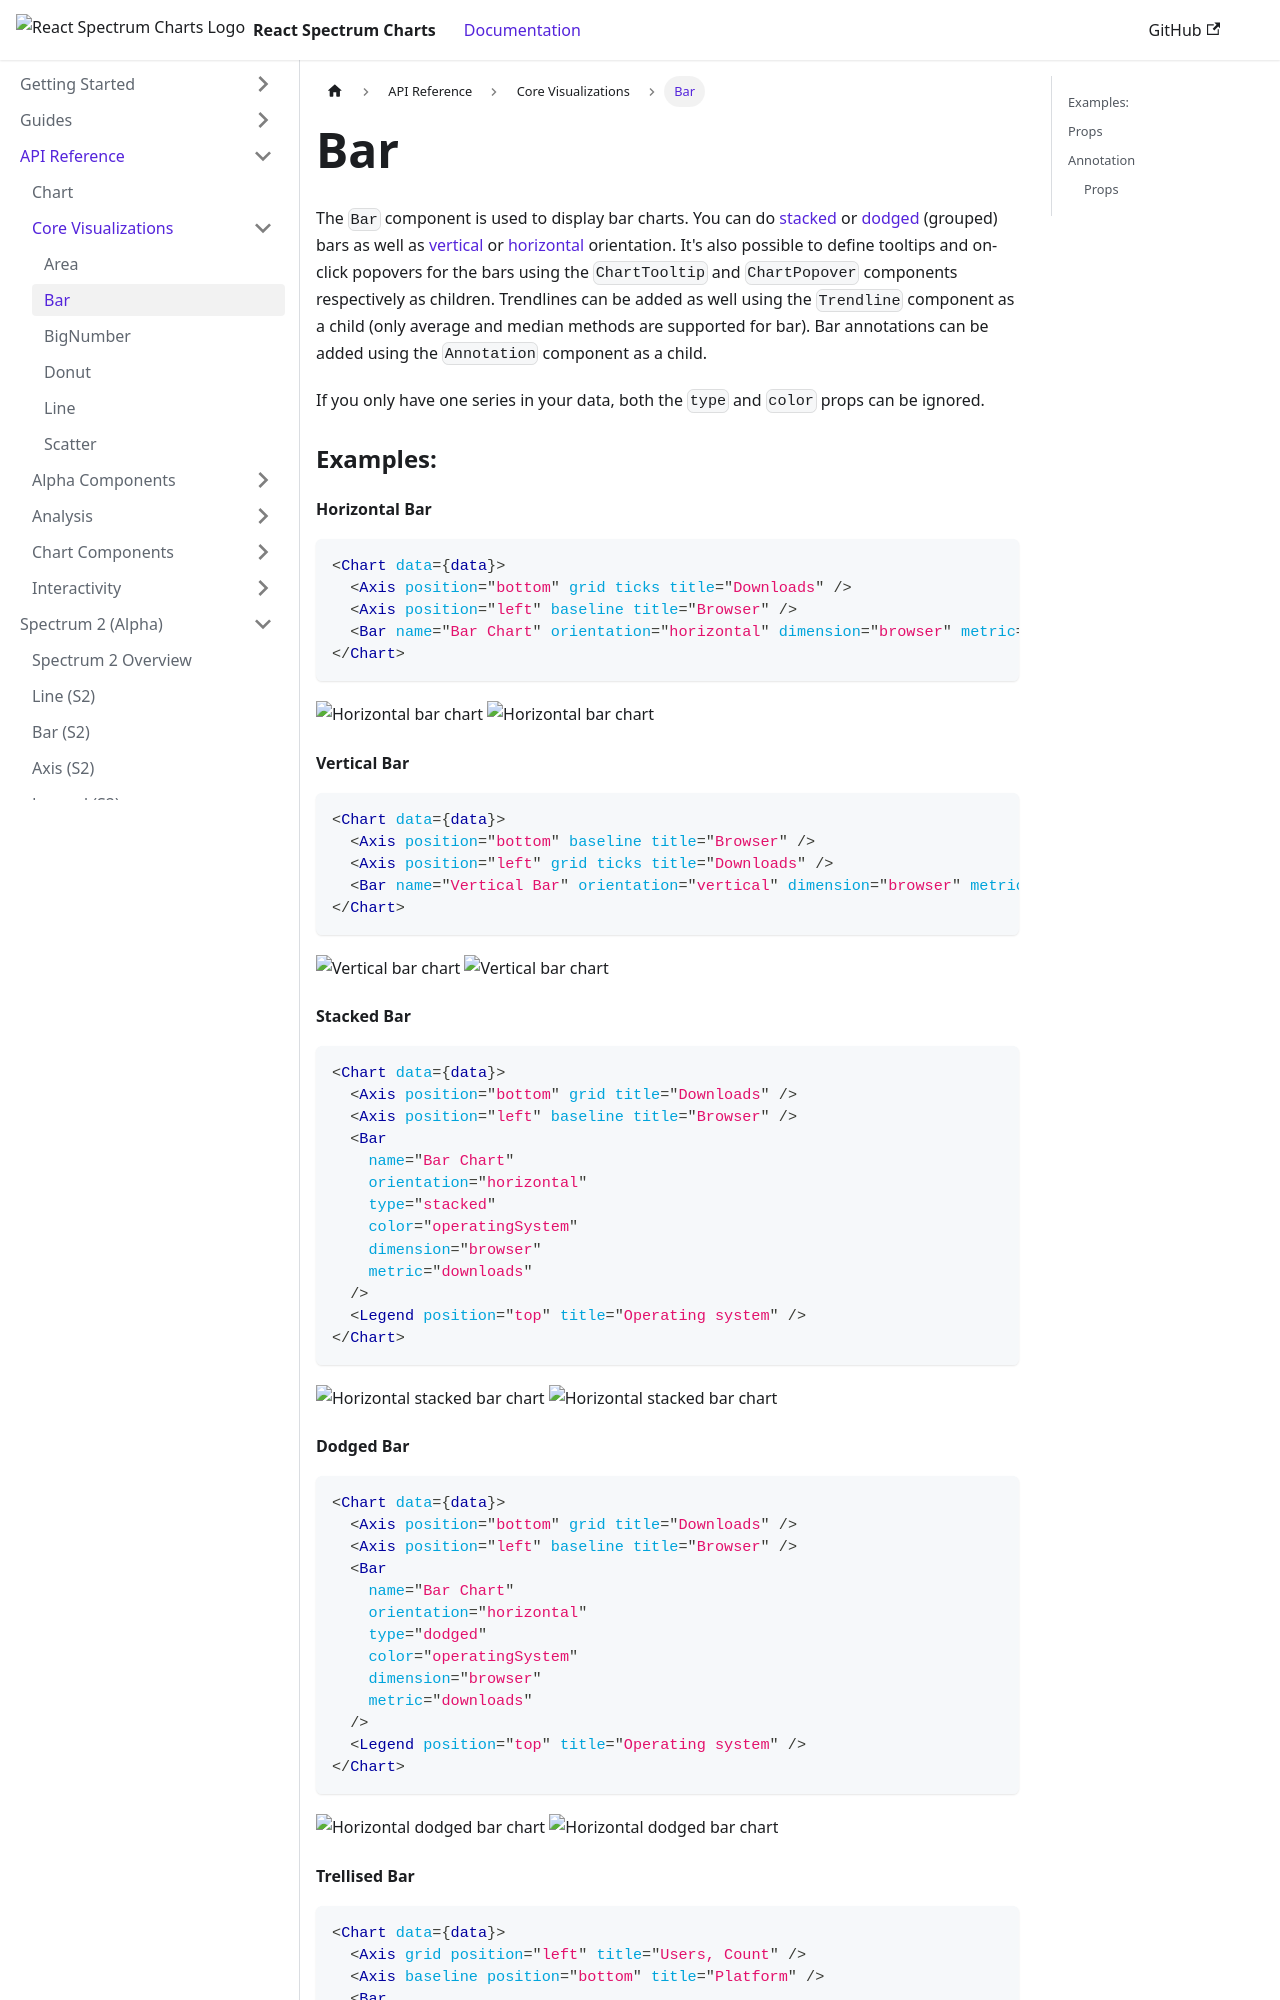

repository: adobe/react-spectrum-charts · page: docs/docs/api/visualizations/Bar/index.html · generator: docusaurus

The `Bar` component is used to display bar charts. You can do [stacked](https://spectrum.adobe.com/page/bar-chart/#Stacked) or [dodged](https://spectrum.adobe.com/page/bar-chart/#Dodged) (grouped) bars as well as [vertical](https://spectrum.adobe.com/page/bar-chart/#Column-chart) or [horizontal](https://spectrum.adobe.com/page/bar-chart/#Bar-chart) orientation. It's also possible to define tooltips and on-click popovers for the bars using the `ChartTooltip` and `ChartPopover` components respectively as children. Trendlines can be added as well using the `Trendline` component as a child (only average and median methods are supported for bar). Bar annotations can be added using the `Annotation` component as a child.

If you only have one series in your data, both the `type` and `color` props can be ignored.

### Examples:

#### Horizontal Bar

```jsx
<Chart data={data}>
  <Axis position="bottom" grid ticks title="Downloads" />
  <Axis position="left" baseline title="Browser" />
  <Bar name="Bar Chart" orientation="horizontal" dimension="browser" metric="views" />
</Chart>
```

![Horizontal bar chart](/img/bar_horizontal_light.png#gh-light-mode-only)
![Horizontal bar chart](/img/bar_horizontal_dark.png#gh-dark-mode-only)

#### Vertical Bar

```jsx
<Chart data={data}>
  <Axis position="bottom" baseline title="Browser" />
  <Axis position="left" grid ticks title="Downloads" />
  <Bar name="Vertical Bar" orientation="vertical" dimension="browser" metric="downloads" />
</Chart>
```

![Vertical bar chart](/img/bar_vertical_light.png#gh-light-mode-only)
![Vertical bar chart](/img/bar_vertical_dark.png#gh-dark-mode-only)

#### Stacked Bar

```jsx
<Chart data={data}>
  <Axis position="bottom" grid title="Downloads" />
  <Axis position="left" baseline title="Browser" />
  <Bar
    name="Bar Chart"
    orientation="horizontal"
    type="stacked"
    color="operatingSystem"
    dimension="browser"
    metric="downloads"
  />
  <Legend position="top" title="Operating system" />
</Chart>
```

![Horizontal stacked bar chart](/img/bar_stackedHorizontal_light.png#gh-light-mode-only)
![Horizontal stacked bar chart](/img/bar_stackedHorizontal_dark.png#gh-dark-mode-only)

#### Dodged Bar

```jsx
<Chart data={data}>
  <Axis position="bottom" grid title="Downloads" />
  <Axis position="left" baseline title="Browser" />
  <Bar
    name="Bar Chart"
    orientation="horizontal"
    type="dodged"
    color="operatingSystem"
    dimension="browser"
    metric="downloads"
  />
  <Legend position="top" title="Operating system" />
</Chart>
```

![Horizontal dodged bar chart](/img/bar_dodgedHorizontal_light.png#gh-light-mode-only)
![Horizontal dodged bar chart](/img/bar_dodgedHorizontal_dark.png#gh-dark-mode-only)
